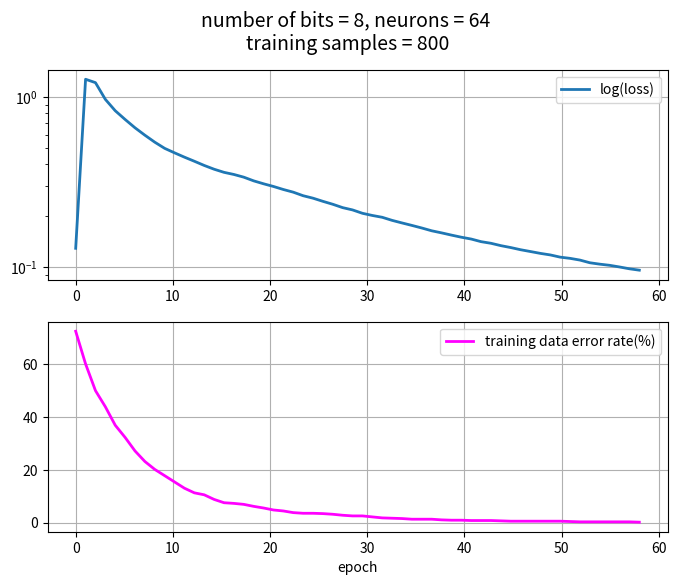

Source code (Python):
# -*- coding: utf-8 -*-
"""
Created on Sun Mar 10 14:05:15 2019

@author: Gaiger
"""

import numpy as np
import matplotlib.pyplot as plt

np.set_printoptions(threshold=np.inf)
import copy

 
def ConvertToBitArray(value, num_bit):
    
    val = copy.deepcopy(value)
     
    bit_array = np.zeros((num_bit, 1))              
    i = 0
    
    while val > 0:
        if(val & 0x01):        
            bit_array[i] = 1
        val >>= 1    
        i += 1
     
    return bit_array


def Popcount(value):
    
     val = copy.deepcopy(value)
      
     count = 0
     i = 0
     
     while val > 0:
         if(val & 0x01): #0x01 是16進位的01
             count += 1            
         val >>= 1    
         i += 1
         
     return count


def BitToMaxNumber(bits):

    maxNumber = 0
    while(bits > 0):
        maxNumber |= 1
        maxNumber <<= 1        
        bits -= 1        
        
    maxNumber >>= 1
    
    return maxNumber         


class NeuralNetwork(object):

    def __init__(self, bitNumber, num_neurons):
        self.bitNumber = bitNumber
        self.num_neurons = num_neurons
        self.outputNumber = self.bitNumber + 1
        
        self.W1 = np.random.uniform(-1, 1, (num_neurons, bitNumber))        
        self.b1 = np.random.uniform(-1, 1, (num_neurons, 1))       
        
        self.W2 = np.random.uniform(-1, 1, (self.outputNumber, num_neurons))            
        self.b2 = np.random.uniform(-1, 1, (self.outputNumber, 1))
                      
    def Softmax(self, val):
        exps = np.exp(val - np.max(val))
        return exps / np.sum(exps, axis=0)

    def ReLU(self, val):
        return (val > 0) * val

    def deRelu(self, z):
        return (z > 0) * 1           

    def cross_entropy(self, y) :
        #return -np.sum( y * np.log(self.out))
        for i in range(y.size):
            if (0 != y[i]):
                return -np.log(self.out[i])
        pass

    def Forward(self, x):
        
        self.x = x
        
        self.z1 = np.dot( self.W1, self.x)
        self.z1 += self.b1        
        self.z2 = self.ReLU(self.z1)                  
        
        self.z3 = np.dot(self.W2, self.z2)        
        self.z3 += self.b2      
      
        self.out = self.Softmax(self.z3)        
        
        return self.out

    def Backward(self, y):
                
        loss = self.cross_entropy(y)
        out_error = self.out - y
        
        z3_error = out_error
        z2_error = self.W2.T.dot(z3_error)
        z1_error = z2_error * self.deRelu(self.z2)
        				   
        z3_W_delta = z3_error.dot(self.z2.T)
        z3_b_delta = z3_error
        
        z1_W_delta = z1_error.dot(self.x.T)
        z1_b_delta = z1_error
        
        lr = 5e-3
        self.W2 -= z3_W_delta * lr 
        self.W1 -= z1_W_delta * lr
        
        self.b2 -= z3_b_delta * lr
        self.b1 -= z1_b_delta * lr

        return loss  
##  class NeuralNetwork  
    
    
if __name__ == "__main__":
    
    num_bits = 8
    num_neurons = 64
    max_epoch = 1000
    
    num_training_samples = 100 * num_bits
    max_value = BitToMaxNumber(num_bits)    
    
    
    
    print("bit number = %d, max value = %d"%(num_bits, max_value))
    print("num_training_samples = %d"%num_training_samples)
    
    x = np.random.randint(0, high = max_value, 
                          size = (num_training_samples, 1))
    
    nn = NeuralNetwork(num_bits, num_neurons)    
    
    loss = []
    error_rate = []
    f = open('w1.txt', 'w')
    f.write(str(nn.W1))
    a =open('b1.txt','w')
    a.write(str(nn.b1))
    c = open('w2.txt', 'w')
    c.write(str(nn.W2))
    d = open('b2.txt', 'w')
    d.write(str(nn.b2))
    
    for epoch in range(max_epoch):
        err_count = 0
        for i in range(np.size(x, 0)):
            
            y = Popcount(x[i])        
            x_array = ConvertToBitArray(x[i], num_bits)
            
            #print("value = %d, popcount = %d "%( x_array[i], y))   
            out_array = nn.Forward(x_array)    
            
            jj = 0
            for j in range(out_array.size):
                if(out_array[j] > out_array[jj]):
                     jj = j                
           # print("predict bits = %d "% jj);                           
      
            #np.set_printoptions(suppress = True)
            #print("\npredicte = \n%s" % np.reshape(out_array, (bitNumber + 1, 1)) )
           
            yy = np.zeros((num_bits + 1, 1))
            yy[int(y)] = 1.0
            
            if(int(y) != jj): 
                err_count += 1
                
            loss.append( nn.Backward(yy))                    
            
        error_rate.append((100.0 * err_count) / np.size(x, 0))
        
        print("epoch = %d, training error rate = %4.3f%%, loss = %6.5f" 
              % (epoch, error_rate[-1], loss[-1]) )
        
        if(abs(loss[-1] - loss[-2]) <= 1e-4 and loss[-1] <= 1e-4):
            break
        
        if(error_rate[-1] <= 0.2):
            break;   
            
    step = int(num_training_samples)            
    loss = loss[0:-1:step]
    
    fig = plt.figure(figsize=(8, 6))     #畫圖
    title_str = str.format("number of bits = %d, neurons = %d \n"
                           "training samples = %d"
                           %(num_bits, num_neurons, 
                             num_training_samples))
    fig.suptitle(title_str, fontsize = 14)
    
    x1 = np.linspace(0, len(loss), len(loss) )     
     
    ax1 = plt.subplot(2, 1, 1)     

    ax1.semilogy( x1, loss, lw = 2)   
    ax1.legend(["log(loss)"])
    ax1.grid(True)

    ax2 = plt.subplot(2, 1, 2)     
    ax2.set_xlabel("epoch")   
    x2 = np.linspace(0, len(error_rate), len(error_rate) )        
    ax2.plot( x2,
             error_rate , lw = 2, color='magenta')   
    ax2.legend(["training data error rate(%)"])
    ax2.grid(True) 



    
    num_test_sample = 100
    
    err_count = 0
    
    for i in range(num_test_sample):
        x = np.random.randint(0, high = max_value)
        y = Popcount(x)        
        x_array = ConvertToBitArray(x, num_bits)

        out_array = nn.Forward(x_array)
        
        jj = 0
        for j in range(out_array.size):
            if(out_array[j] > out_array[jj]):
                jj = j      
        if(int(y) != jj): 
            err_count += 1
            
    print("prediction error rate in test = %f %%" 
          % (100*err_count/num_test_sample))
    
print(nn.Forward(23)) 
    
            
                     
